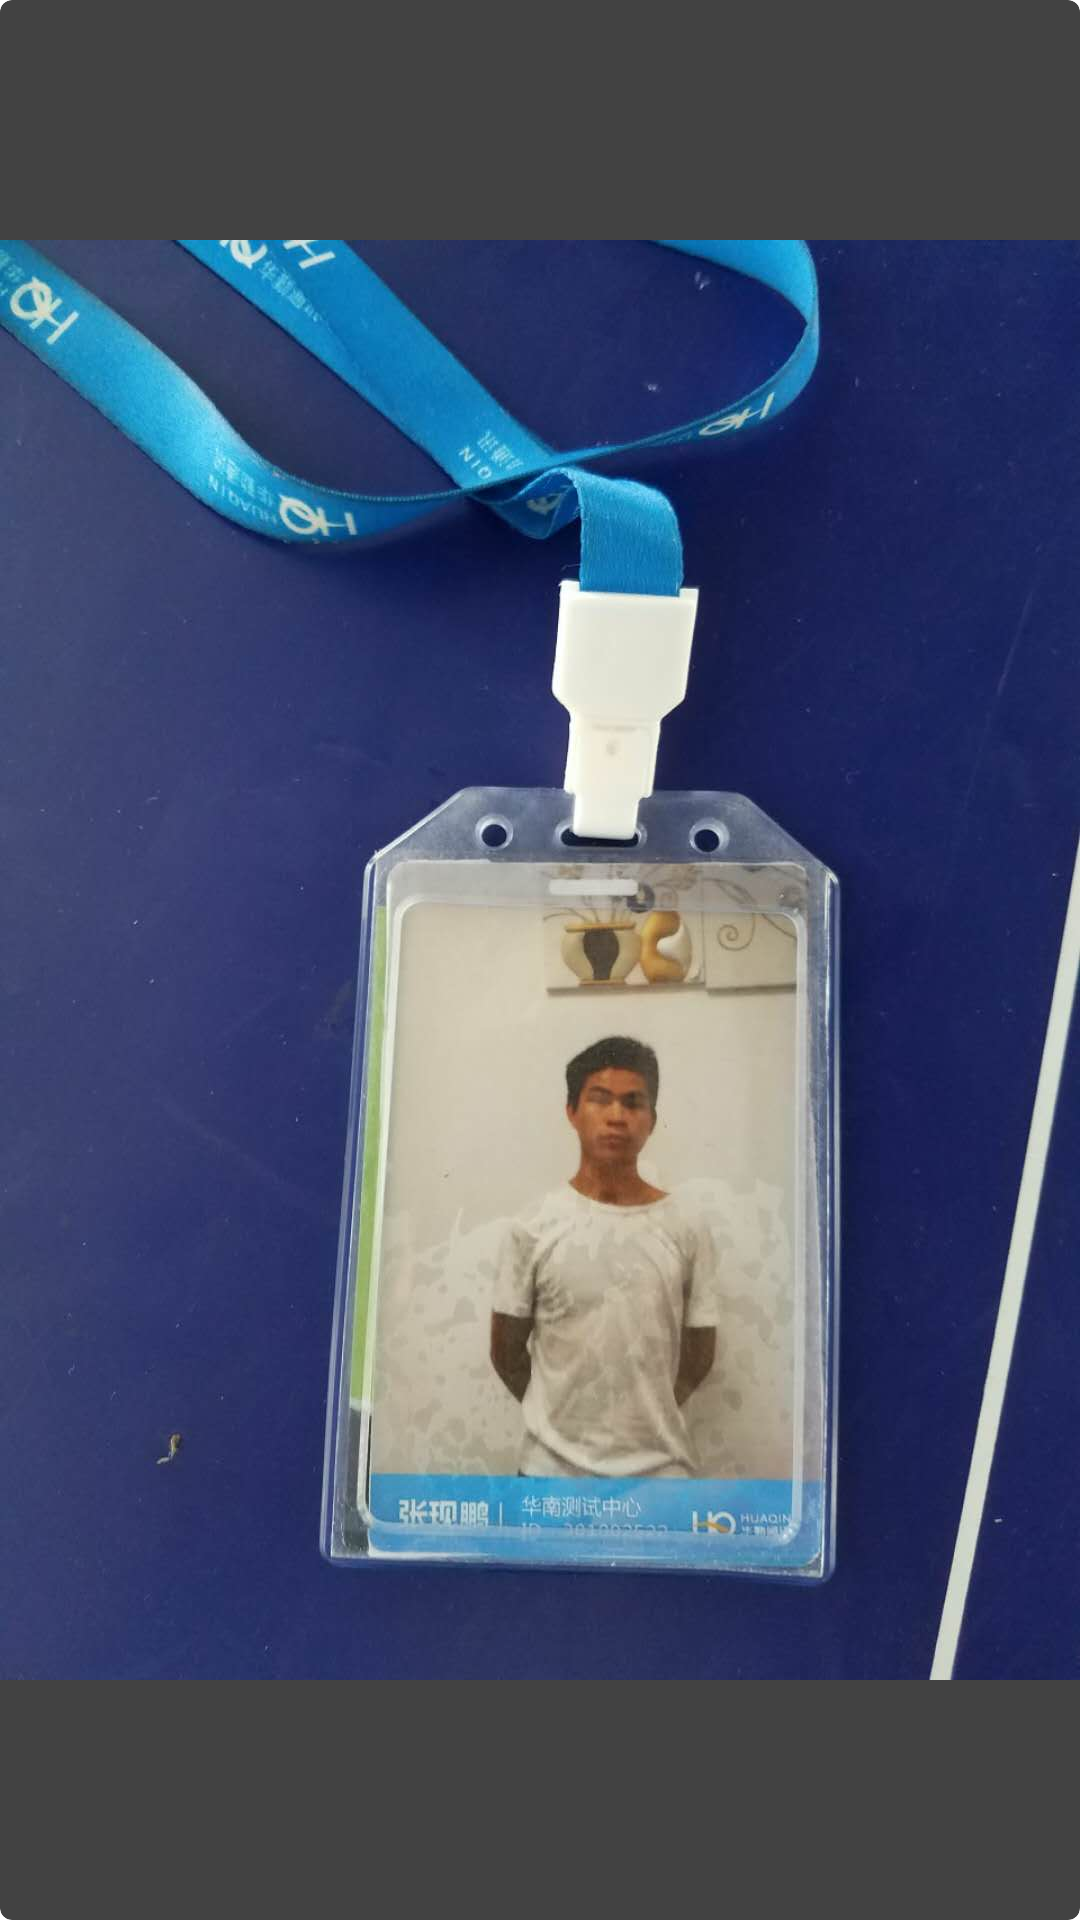

Android layout source for this screen:
<!-- AndroidManifest.xml: application theme AppTheme -->
<!-- res/layout/fragment_image_yuqin.xml -->
<?xml version="1.0" encoding="utf-8"?>

<android.support.v7.widget.CardView
    android:id="@+id/cardview_anjilu"
    xmlns:android="http://schemas.android.com/apk/res/android"
    xmlns:app="http://schemas.android.com/apk/res-auto"
    android:layout_width="match_parent"
    android:layout_height="match_parent"
    android:orientation="vertical"
    android:layout_marginTop="20dp"
    android:layout_marginLeft="10dp"
    android:layout_marginRight="10dp"
    android:layout_marginBottom="20dp"
    app:cardCornerRadius="4dp"
    android:elevation="10dp">

    <ImageView
        android:id="@+id/image_stt"
        android:layout_width="match_parent"
        android:layout_height="match_parent"
        android:src="@mipmap/yuqin"/>

</android.support.v7.widget.CardView>
<!-- resources referenced by this layout -->
<resources>
  <!-- mipmap yuqin: jpg bitmap (mipmap-hdpi, 63921 bytes) -->
  <style name="AppTheme" parent="QMUI.Compat.NoActionBar">
          
          <item name="android:textAppearanceListItemSmall">@style/QDTextAppearanceListItemSmall</item>
          <item name="android:textAppearanceListItem">@style/QDtextAppearanceListItem</item>
          <item name="android:listPreferredItemHeight">?attr/qmui_list_item_height_higher</item>
          <item name="android:listPreferredItemHeightSmall">?attr/qmui_list_item_height</item>
  
          
          <item name="qmui_config_color_blue">@color/app_color_blue</item>
          <item name="qmui_round_btn_bg_color">@color/s_btn_blue_bg</item>
          <item name="qmui_round_btn_border_color">@color/s_btn_blue_border</item>
          <item name="qmui_round_btn_text_color">@color/s_btn_blue_text</item>
          <item name="qmui_content_spacing_horizontal">20dp</item>
          <item name="qmui_content_padding_horizontal">@dimen/qmui_content_spacing_horizontal</item>
  
          <item name="QMUITopBarStyle">@style/QDTopBar</item>
  
          
          <item name="app_primary_color">?attr/qmui_config_color_blue</item>
          <item name="app_content_bg_color">@color/qmui_config_color_white</item>
  
      </style>
  <style name="QDTextAppearanceListItemSmall">
          <item name="android:textColor">?attr/qmui_config_color_gray_4</item>
          <item name="android:textSize">16sp</item>
          <item name="android:background">?attr/qmui_s_list_item_bg_with_border_bottom_inset_left
          </item>
      </style>
  <style name="QDtextAppearanceListItem">
          <item name="android:textColor">?attr/qmui_config_color_black</item>
          <item name="android:textSize">18sp</item>
          <item name="android:background">?attr/qmui_s_list_item_bg_with_border_bottom_inset_left
          </item>
      </style>
  <color name="app_color_blue">#00A8E1</color>
  <style name="QDTopBar" parent="QMUI.TopBar">
          <item name="qmui_topbar_bg_color">?attr/app_primary_color</item>
          <item name="qmui_topbar_title_color">@color/qmui_config_color_white</item>
          <item name="qmui_topbar_subtitle_color">@color/qmui_config_color_white</item>
          <item name="qmui_topbar_text_btn_color_state_list">@color/s_topbar_btn_color</item>
          <item name="qmui_topbar_height">48dp</item>
          <item name="qmui_topbar_image_btn_height">48dp</item>
      </style>
</resources>
